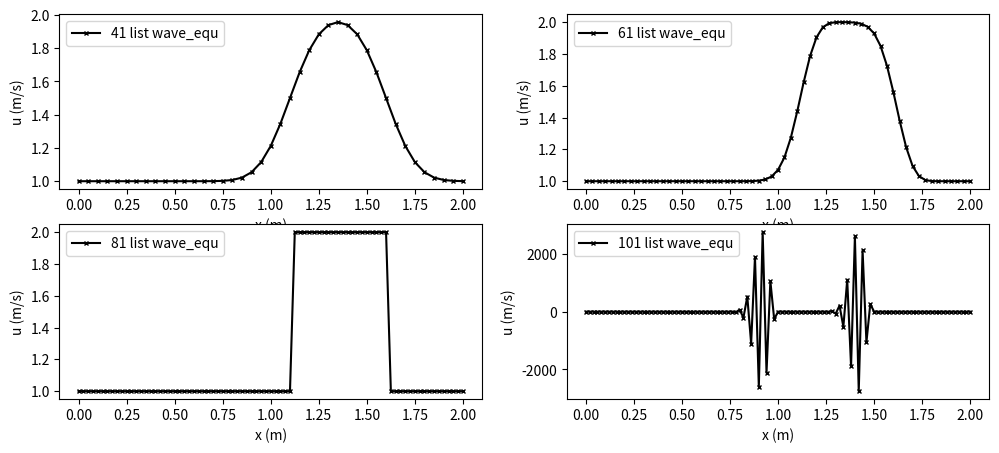

Write the Python code that produced this figure.
import numpy as np
import matplotlib.pyplot as plt

import time,sys


# nx =41
def wave_equ(nx):
    L = 2
    dx = L/(nx-1)
    nt = 25
    dt = 0.025
    u = np.ones(nx)
    c = 1
    #u = np.full(nx,4)
    un = np.ones(nx)
    
    u[int(0.5/dx):int(1/dx)]= 2.0

    # non-const c = un[i]
    #for n in range(nt):
    #    un = u.copy()
    #    for i in range(1,nx):
    #        u[i] = un[i] - un[i]*(dt/dx)*(un[i]-un[i-1])

    # const c = 1
    for n in range(nt):
        un = u.copy()
        for i in range(1,nx):
            u[i] = un[i] - c*(dt/dx)*(un[i]-un[i-1])

    x = np.linspace(0,2,nx)
    return x, u


fig,((ax1,ax2),(ax3,ax4)) = plt.subplots(2,2,figsize=(12,5))

figlist = [ax1 , ax2, ax3 , ax4]
nlist   = [41, 61 ,81, 101]


for ax , n in zip(figlist , nlist):
    x,u = wave_equ(n)
    ax.plot(x,u,'-k',marker='x',ms = 2.5,label=f"{n} list wave_equ")
    ax.legend();ax.set_xlabel("x (m)");ax.set_ylabel("u (m/s)")

#ax1.legend();ax1.set_xlabel("x (m)");ax1.set_ylabel("u (m/s)")

plt.show()
